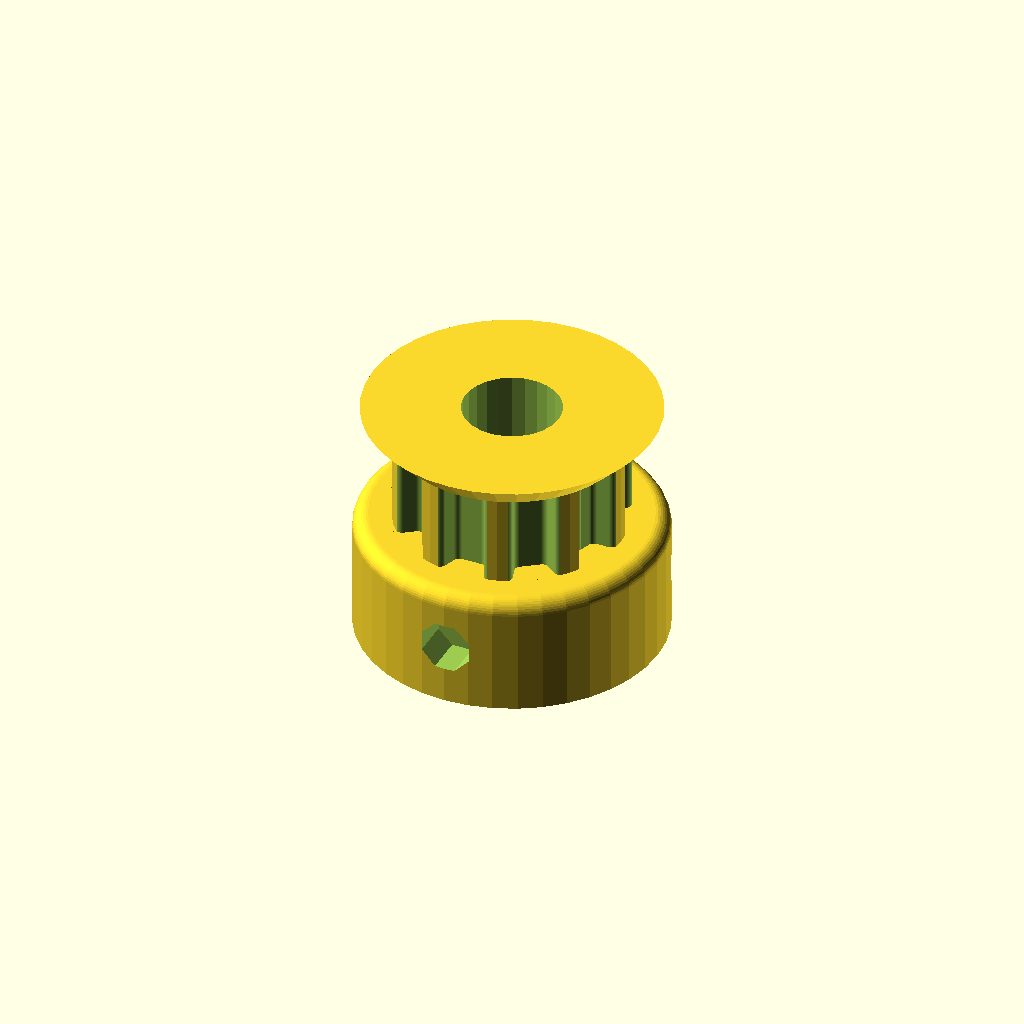
Cell 1: the model at its default parameters.
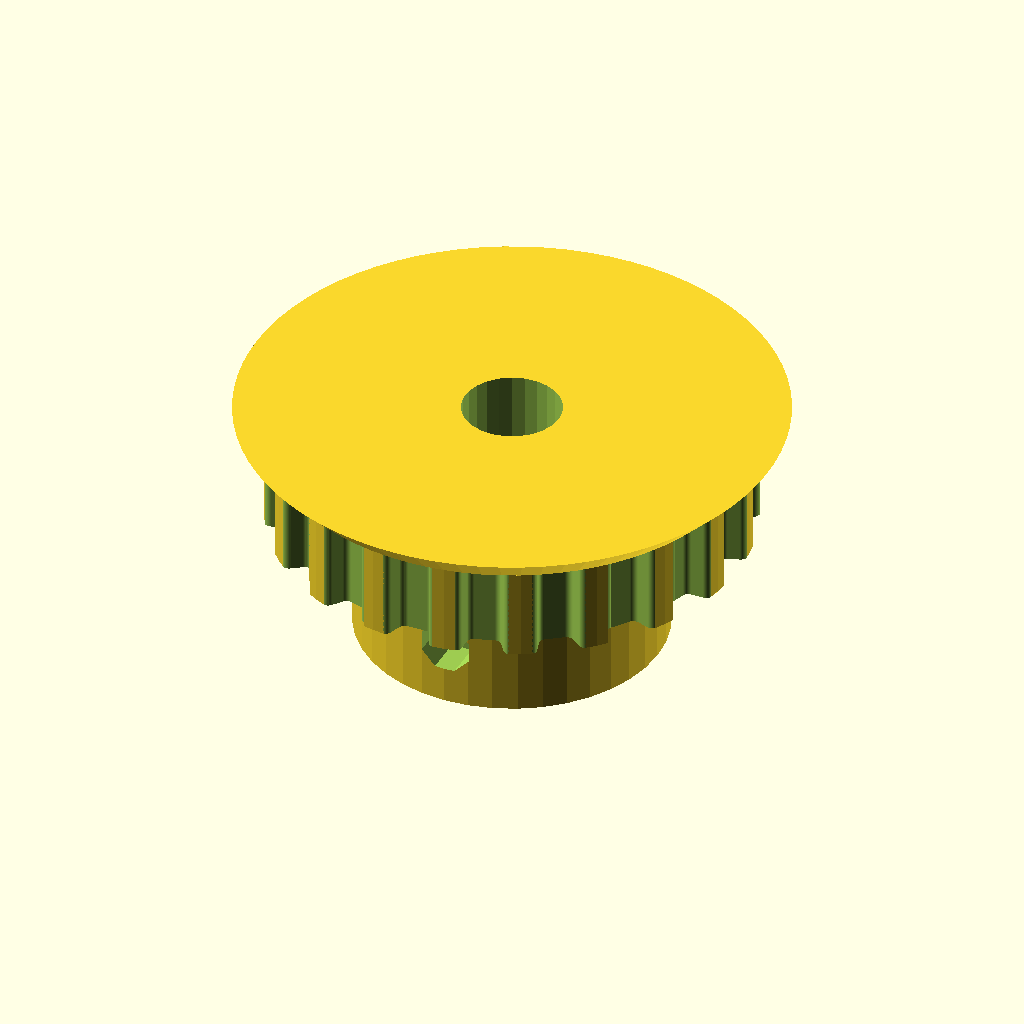
Cell 2: the same model with teeth = 20.
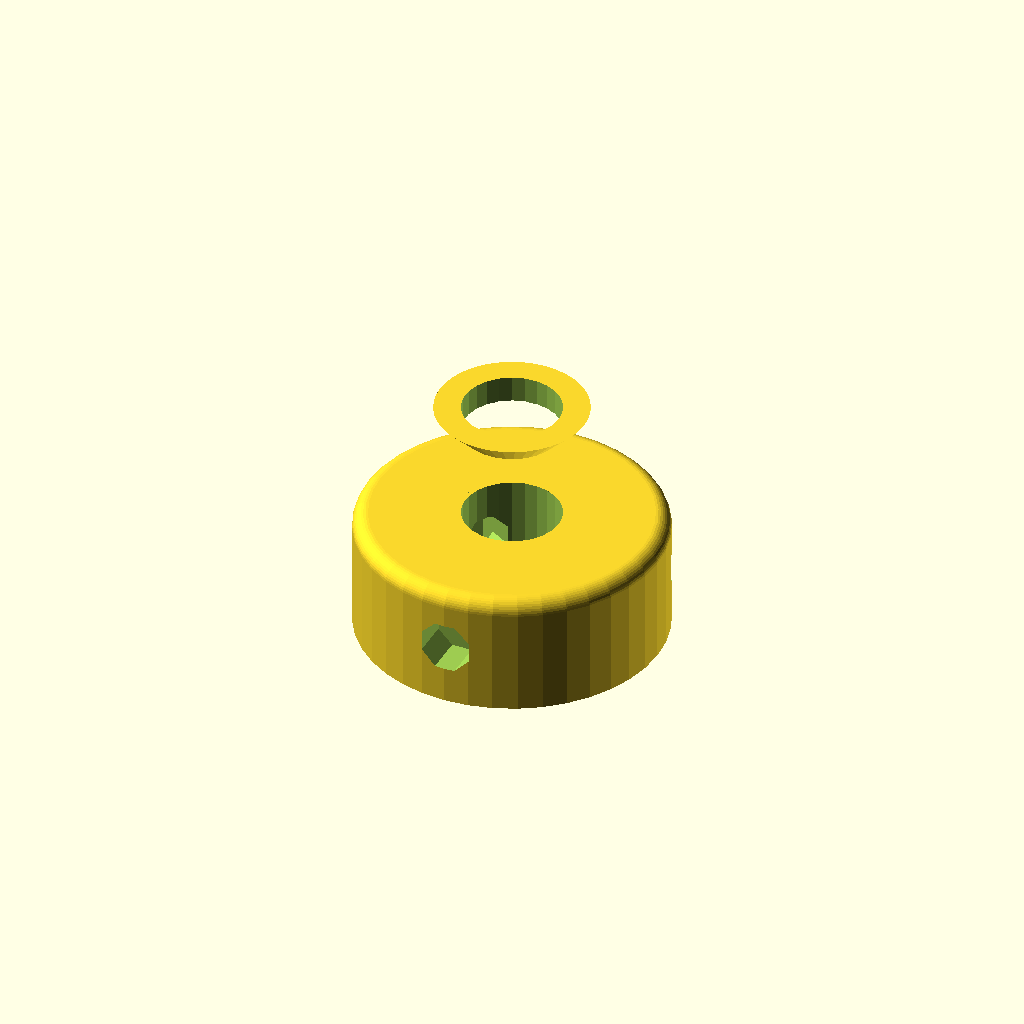
Cell 3: the same model with profile = 12.
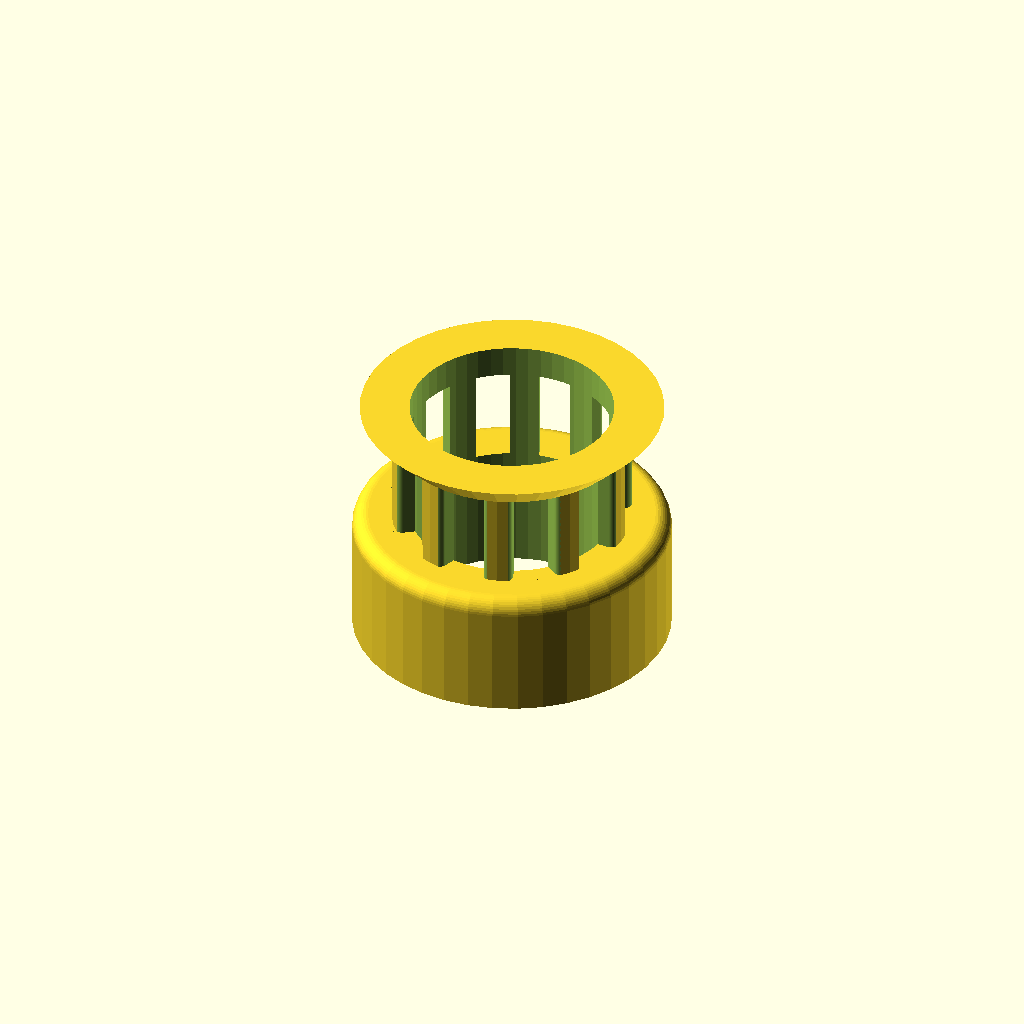
Cell 4 — motor_shaft set to 12.8, the other parameters unchanged.
All cells are drawn from one camera (rotation 55°, 0°, 25°, orthographic, colour scheme Cornfield), so only the parameter changes between them.
OpenSCAD source file Pulley_bigNema17.scad:
// Parametric Pulley with multiple belt profiles
// by droftarts January 2012

// Based on pulleys by:
// http://www.thingiverse.com/thing:11256 by me!
// https://github.com/prusajr/PrusaMendel by Josef Prusa
// http://www.thingiverse.com/thing:3104 by GilesBathgate
// http://www.thingiverse.com/thing:2079 by nophead

// dxf tooth data from http://oem.cadregister.com/asp/PPOW_Entry.asp?company=915217&elementID=07807803/METRIC/URETH/WV0025/F
// pulley diameter checked and modelled from data at http://www.sdp-si.com/D265/HTML/D265T016.html

/**
 * @name Pulley
 * @category Printed
 * @using 1 x m3 nut, normal or nyloc
 * @using 1 x m3x10 set screw or 1 x m3x8 grub screw
 */


// tuneable constants

teeth = 10;			// Number of teeth, standard Mendel T5 belt = 8, gives Outside Diameter of 11.88mm
profile = 6;		// 1=MXL 2=40DP 3=XL 4=H 5=T2.5 6=T5 7=T10 8=AT5 9=HTD_3mm 10=HTD_5mm 11=HTD_8mm 12=GT2_2mm 13=GT2_3mm 14=GT2_5mm

motor_shaft = 6.4;	// NEMA17 motor shaft exact diameter = 5
m3_dia = 3.5;		// 3mm hole diameter
m3_nut_hex = 1;		// 1 for hex, 0 for square nut
m3_nut_flats = 6;	// normal M3 hex nut exact width = 5.5
m3_nut_depth = 3;	// normal M3 hex nut exact depth = 2.4, nyloc = 4

retainer = 1;		// Belt retainer above teeth, 0 = No, 1 = Yes
retainer_ht = 2;	// height of retainer flange over pulley, standard = 1.5
idler = 0;			// Belt retainer below teeth, 0 = No, 1 = Yes
idler_ht = -1;		// height of idler flange over pulley, standard = 1.5

pulley_t_ht = 6;	// length of toothed part of pulley, standard = 12
pulley_b_ht = 8;		// pulley base height, standard = 8. Set to same as idler_ht if you want an idler but no pulley.
pulley_b_dia = 20;	// pulley base diameter, standard = 20
no_of_nuts = 3;		// number of captive nuts required, standard = 1
nut_angle = 120;		// angle between nuts, standard = 90
nut_shaft_distance = 1.2;	// distance between inner face of nut and shaft, can be negative.


//	********************************
//	** Scaling tooth for good fit **
//	********************************
/*	To improve fit of belt to pulley, set the following constant. Decrease or increase by 0.1mm at a time. We are modelling the *BELT* tooth here, not the tooth on the pulley. Increasing the number will *decrease* the pulley tooth size. Increasing the tooth width will also scale proportionately the tooth depth, to maintain the shape of the tooth, and increase how far into the pulley the tooth is indented. Can be negative */

additional_tooth_width = 0.2; //mm

//	If you need more tooth depth than this provides, adjust the following constant. However, this will cause the shape of the tooth to change.

additional_tooth_depth = 0.2; //mm

// calculated constants

nut_elevation = pulley_b_ht/2;
m3_nut_points = 2*((m3_nut_flats/2)/cos(30)); // This is needed for the nut trap

// The following set the pulley diameter for a given number of teeth

MXL_pulley_dia = tooth_spacing (2.032,0.254);
40DP_pulley_dia = tooth_spacing (2.07264,0.1778);
XL_pulley_dia = tooth_spacing (5.08,0.254);
H_pulley_dia = tooth_spacing (9.525,0.381);
T2_5_pulley_dia = tooth_spaceing_curvefit (0.7467,0.796,1.026);
T5_pulley_dia = tooth_spaceing_curvefit (0.6523,1.591,1.064);
T10_pulley_dia = tooth_spacing (10,0.93);
AT5_pulley_dia = tooth_spaceing_curvefit (0.6523,1.591,1.064);
HTD_3mm_pulley_dia = tooth_spacing (3,0.381);
HTD_5mm_pulley_dia = tooth_spacing (5,0.5715);
HTD_8mm_pulley_dia = tooth_spacing (8,0.6858);
GT2_2mm_pulley_dia = tooth_spacing (2,0.254);
GT2_3mm_pulley_dia = tooth_spacing (3,0.381);
GT2_5mm_pulley_dia = tooth_spacing (5,0.5715);

// The following calls the pulley creation part, and passes the pulley diameter and tooth width to that module

if ( profile == 1 ) { pulley ( "MXL" , MXL_pulley_dia , 0.508 , 1.321 ); }
if ( profile == 2 ) { pulley ( "40 D.P." , 40DP_pulley_dia , 0.457 , 1.226 ); }
if ( profile == 3 ) { pulley ( "XL" , XL_pulley_dia , 1.27, 3.051 ); }
if ( profile == 4 ) { pulley ( "H" , H_pulley_dia ,1.905 , 5.359 ); }
if ( profile == 5 ) { pulley ( "T2.5" , T2_5_pulley_dia , 0.7 , 1.678 ); }
if ( profile == 6 ) { pulley ( "T5" , T5_pulley_dia , 1.19 , 3.264 ); }
if ( profile == 7 ) { pulley ( "T10" , T10_pulley_dia , 2.5 , 6.13 ); }
if ( profile == 8 ) { pulley ( "AT5" , AT5_pulley_dia , 1.19 , 4.268 ); }
if ( profile == 9 ) { pulley ( "HTD 3mm" , HTD_3mm_pulley_dia , 1.289 , 2.27 ); }
if ( profile == 10 ) { pulley ( "HTD 5mm" , HTD_5mm_pulley_dia , 2.199 , 3.781 ); }
if ( profile == 11 ) { pulley ( "HTD 8mm" , HTD_8mm_pulley_dia , 3.607 , 6.603 ); }
if ( profile == 12 ) { pulley ( "GT2 2mm" , GT2_2mm_pulley_dia , 0.764 , 1.494 ); }
if ( profile == 13 ) { pulley ( "GT2 3mm" , GT2_3mm_pulley_dia , 1.169 , 2.31 ); }
if ( profile == 14 ) { pulley ( "GT2 5mm" , GT2_5mm_pulley_dia , 1.969 , 3.952 ); }

// Functions

function tooth_spaceing_curvefit (b,c,d)
	= ((c * pow(teeth,d)) / (b + pow(teeth,d))) * teeth ;

function tooth_spacing(tooth_pitch,pitch_line_offset)
	= (2*((teeth*tooth_pitch)/(3.14159265*2)-pitch_line_offset)) ;

// Main Module

module pulley( belt_type , pulley_OD , tooth_depth , tooth_width )
	{
	echo (str("Belt type = ",belt_type,"; Number of teeth = ",teeth,"; Pulley Outside Diameter = ",pulley_OD,"mm "));
	tooth_distance_from_centre = sqrt( pow(pulley_OD/2,2) - pow((tooth_width+additional_tooth_width)/2,2));
	tooth_width_scale = (tooth_width + additional_tooth_width ) / tooth_width;
	tooth_depth_scale = ((tooth_depth + additional_tooth_depth ) / tooth_depth) ;


//	************************************************************************
//	*** uncomment the following line if pulley is wider than puller base ***
//	************************************************************************

//	translate ([0,0, pulley_b_ht + pulley_t_ht + retainer_ht ]) rotate ([0,180,0])

	difference()
	 {	 
		union()
		{
			//base
	
			if ( pulley_b_ht < 2 ) { echo ("CAN'T DRAW PULLEY BASE, HEIGHT LESS THAN 2!!!"); } else {
				rotate_extrude($fn=pulley_b_dia*2)
				{
						square([pulley_b_dia/2-1,pulley_b_ht]);
						square([pulley_b_dia/2,pulley_b_ht-1]);
						translate([pulley_b_dia/2-1,pulley_b_ht-1]) circle(1);
				}
			}
	
		difference()
			{
			//shaft - diameter is outside diameter of pulley
			
			translate([0,0,pulley_b_ht]) 
			rotate ([0,0,360/(teeth*4)]) 
			cylinder(r=pulley_OD/2,h=pulley_t_ht, $fn=teeth*4);
	
			//teeth - cut out of shaft
		
			for(i=[1:teeth]) 
			rotate([0,0,i*(360/teeth)])
			translate([0,-tooth_distance_from_centre,pulley_b_ht -1]) 
			scale ([ tooth_width_scale , tooth_depth_scale , 1 ]) 
			{
			if ( profile == 1 ) { MXL();}
			if ( profile == 2 ) { 40DP();}
			if ( profile == 3 ) { XL();}
			if ( profile == 4 ) { H();}
			if ( profile == 5 ) { T2_5();}
			if ( profile == 6 ) { T5();}
			if ( profile == 7 ) { T10();}
			if ( profile == 8 ) { AT5();}
			if ( profile == 9 ) { HTD_3mm();}
			if ( profile == 10 ) { HTD_5mm();}
			if ( profile == 11 ) { HTD_8mm();}
			if ( profile == 12 ) { GT2_2mm();}
			if ( profile == 13 ) { GT2_3mm();}
			if ( profile == 14 ) { GT2_5mm();}
			}

			}
			
		//belt retainer / idler
		if ( retainer > 0 ) {translate ([0,0, pulley_b_ht + pulley_t_ht ]) 
		rotate_extrude($fn=teeth*4)  
		polygon([[0,0],[pulley_OD/2,0],[pulley_OD/2 + retainer_ht , retainer_ht],[0 , retainer_ht],[0,0]]);}
		
		if ( idler > 0 ) {translate ([0,0, pulley_b_ht - idler_ht ]) 
		rotate_extrude($fn=teeth*4)  
		polygon([[0,0],[pulley_OD/2 + idler_ht,0],[pulley_OD/2 , idler_ht],[0 , idler_ht],[0,0]]);}
	
		}
	   
		//hole for motor shaft
		translate([0,0,-1])cylinder(r=motor_shaft/2,h=pulley_b_ht + pulley_t_ht + retainer_ht + 2,$fn=motor_shaft*4);
				
		//captive nut and grub screw holes
	
		if ( pulley_b_ht < m3_nut_flats ) { echo ("CAN'T DRAW CAPTIVE NUTS, HEIGHT LESS THAN NUT DIAMETER!!!"); } else {
		if ( (pulley_b_dia - motor_shaft)/2 < m3_nut_depth + 3 ) { echo ("CAN'T DRAW CAPTIVE NUTS, DIAMETER TOO SMALL FOR NUT DEPTH!!!"); } else {
	
			for(j=[1:no_of_nuts]) rotate([0,0,j*nut_angle])
			translate([0,0,nut_elevation])rotate([90,0,0])
	
			union()
			{
				//entrance
				translate([0,-pulley_b_ht/4-0.5,motor_shaft/2+m3_nut_depth/2+nut_shaft_distance]) cube([m3_nut_flats,pulley_b_ht/2+1,m3_nut_depth],center=true);
	
				//nut
				if ( m3_nut_hex > 0 )
					{
						// hex nut
						translate([0,0.25,motor_shaft/2+m3_nut_depth/2+nut_shaft_distance]) rotate([0,0,30]) cylinder(r=m3_nut_points/2,h=m3_nut_depth,center=true,$fn=6);
					} else {
						// square nut
						translate([0,0.25,motor_shaft/2+m3_nut_depth/2+nut_shaft_distance]) cube([m3_nut_flats,m3_nut_flats,m3_nut_depth],center=true);
					}
	
				//grub screw hole
				rotate([0,0,22.5])cylinder(r=m3_dia/2,h=pulley_b_dia/2+1,$fn=8);
			}
		}}
	 }
	   
	}


// Tooth profile modules

module MXL()
	{
	linear_extrude(height=pulley_t_ht+2) polygon([[-0.660421,-0.5],[-0.660421,0],[-0.621898,0.006033],[-0.587714,0.023037],[-0.560056,0.049424],[-0.541182,0.083609],[-0.417357,0.424392],[-0.398413,0.458752],[-0.370649,0.48514],[-0.336324,0.502074],[-0.297744,0.508035],[0.297744,0.508035],[0.336268,0.502074],[0.370452,0.48514],[0.39811,0.458752],[0.416983,0.424392],[0.540808,0.083609],[0.559752,0.049424],[0.587516,0.023037],[0.621841,0.006033],[0.660421,0],[0.660421,-0.5]]);
	}

module 40DP()
	{
	linear_extrude(height=pulley_t_ht+2) polygon([[-0.612775,-0.5],[-0.612775,0],[-0.574719,0.010187],[-0.546453,0.0381],[-0.355953,0.3683],[-0.327604,0.405408],[-0.291086,0.433388],[-0.248548,0.451049],[-0.202142,0.4572],[0.202494,0.4572],[0.248653,0.451049],[0.291042,0.433388],[0.327609,0.405408],[0.356306,0.3683],[0.546806,0.0381],[0.574499,0.010187],[0.612775,0],[0.612775,-0.5]]);
	}

module XL()
	{
	linear_extrude(height=pulley_t_ht+2) polygon([[-1.525411,-1],[-1.525411,0],[-1.41777,0.015495],[-1.320712,0.059664],[-1.239661,0.129034],[-1.180042,0.220133],[-0.793044,1.050219],[-0.733574,1.141021],[-0.652507,1.210425],[-0.555366,1.254759],[-0.447675,1.270353],[0.447675,1.270353],[0.555366,1.254759],[0.652507,1.210425],[0.733574,1.141021],[0.793044,1.050219],[1.180042,0.220133],[1.239711,0.129034],[1.320844,0.059664],[1.417919,0.015495],[1.525411,0],[1.525411,-1]]);
	}

module H()
	{
	linear_extrude(height=pulley_t_ht+2) polygon([[-2.6797,-1],[-2.6797,0],[-2.600907,0.006138],[-2.525342,0.024024],[-2.45412,0.052881],[-2.388351,0.091909],[-2.329145,0.140328],[-2.277614,0.197358],[-2.234875,0.262205],[-2.202032,0.334091],[-1.75224,1.57093],[-1.719538,1.642815],[-1.676883,1.707663],[-1.62542,1.764693],[-1.566256,1.813112],[-1.500512,1.85214],[-1.4293,1.880997],[-1.353742,1.898883],[-1.274949,1.905021],[1.275281,1.905021],[1.354056,1.898883],[1.429576,1.880997],[1.500731,1.85214],[1.566411,1.813112],[1.625508,1.764693],[1.676919,1.707663],[1.719531,1.642815],[1.752233,1.57093],[2.20273,0.334091],[2.235433,0.262205],[2.278045,0.197358],[2.329455,0.140328],[2.388553,0.091909],[2.454233,0.052881],[2.525384,0.024024],[2.600904,0.006138],[2.6797,0],[2.6797,-1]]);
	}

module T2_5()
	{
	linear_extrude(height=pulley_t_ht+2) polygon([[-0.839258,-0.5],[-0.839258,0],[-0.770246,0.021652],[-0.726369,0.079022],[-0.529167,0.620889],[-0.485025,0.67826],[-0.416278,0.699911],[0.416278,0.699911],[0.484849,0.67826],[0.528814,0.620889],[0.726369,0.079022],[0.770114,0.021652],[0.839258,0],[0.839258,-0.5]]);
	}

module T5()
	{
	linear_extrude(height=pulley_t_ht+2) polygon([[-1.632126,-0.5],[-1.632126,0],[-1.568549,0.004939],[-1.507539,0.019367],[-1.450023,0.042686],[-1.396912,0.074224],[-1.349125,0.113379],[-1.307581,0.159508],[-1.273186,0.211991],[-1.246868,0.270192],[-1.009802,0.920362],[-0.983414,0.978433],[-0.949018,1.030788],[-0.907524,1.076798],[-0.859829,1.115847],[-0.80682,1.147314],[-0.749402,1.170562],[-0.688471,1.184956],[-0.624921,1.189895],[0.624971,1.189895],[0.688622,1.184956],[0.749607,1.170562],[0.807043,1.147314],[0.860055,1.115847],[0.907754,1.076798],[0.949269,1.030788],[0.9837,0.978433],[1.010193,0.920362],[1.246907,0.270192],[1.273295,0.211991],[1.307726,0.159508],[1.349276,0.113379],[1.397039,0.074224],[1.450111,0.042686],[1.507589,0.019367],[1.568563,0.004939],[1.632126,0],[1.632126,-0.5]]);
	}

module T10()
	{
	linear_extrude(height=pulley_t_ht+2) polygon([[-3.06511,-1],[-3.06511,0],[-2.971998,0.007239],[-2.882718,0.028344],[-2.79859,0.062396],[-2.720931,0.108479],[-2.651061,0.165675],[-2.590298,0.233065],[-2.539962,0.309732],[-2.501371,0.394759],[-1.879071,2.105025],[-1.840363,2.190052],[-1.789939,2.266719],[-1.729114,2.334109],[-1.659202,2.391304],[-1.581518,2.437387],[-1.497376,2.47144],[-1.408092,2.492545],[-1.314979,2.499784],[1.314979,2.499784],[1.408091,2.492545],[1.497371,2.47144],[1.581499,2.437387],[1.659158,2.391304],[1.729028,2.334109],[1.789791,2.266719],[1.840127,2.190052],[1.878718,2.105025],[2.501018,0.394759],[2.539726,0.309732],[2.59015,0.233065],[2.650975,0.165675],[2.720887,0.108479],[2.798571,0.062396],[2.882713,0.028344],[2.971997,0.007239],[3.06511,0],[3.06511,-1]]);
	}

module AT5()
	{
	linear_extrude(height=pulley_t_ht+2) polygon([[-2.134129,-0.75],[-2.134129,0],[-2.058023,0.005488],[-1.984595,0.021547],[-1.914806,0.047569],[-1.849614,0.082947],[-1.789978,0.127073],[-1.736857,0.179338],[-1.691211,0.239136],[-1.653999,0.305859],[-1.349199,0.959203],[-1.286933,1.054635],[-1.201914,1.127346],[-1.099961,1.173664],[-0.986896,1.18992],[0.986543,1.18992],[1.099614,1.173664],[1.201605,1.127346],[1.286729,1.054635],[1.349199,0.959203],[1.653646,0.305859],[1.690859,0.239136],[1.73651,0.179338],[1.789644,0.127073],[1.849305,0.082947],[1.914539,0.047569],[1.984392,0.021547],[2.057906,0.005488],[2.134129,0],[2.134129,-0.75]]);
	}

module HTD_3mm()
	{
	linear_extrude(height=pulley_t_ht+2) polygon([[-1.135062,-0.5],[-1.135062,0],[-1.048323,0.015484],[-0.974284,0.058517],[-0.919162,0.123974],[-0.889176,0.206728],[-0.81721,0.579614],[-0.800806,0.653232],[-0.778384,0.72416],[-0.750244,0.792137],[-0.716685,0.856903],[-0.678005,0.918199],[-0.634505,0.975764],[-0.586483,1.029338],[-0.534238,1.078662],[-0.47807,1.123476],[-0.418278,1.16352],[-0.355162,1.198533],[-0.289019,1.228257],[-0.22015,1.25243],[-0.148854,1.270793],[-0.07543,1.283087],[-0.000176,1.28905],[0.075081,1.283145],[0.148515,1.270895],[0.219827,1.252561],[0.288716,1.228406],[0.354879,1.19869],[0.418018,1.163675],[0.477831,1.123623],[0.534017,1.078795],[0.586276,1.029452],[0.634307,0.975857],[0.677809,0.91827],[0.716481,0.856953],[0.750022,0.792167],[0.778133,0.724174],[0.800511,0.653236],[0.816857,0.579614],[0.888471,0.206728],[0.919014,0.123974],[0.974328,0.058517],[1.048362,0.015484],[1.135062,0],[1.135062,-0.5]]);
	}

module HTD_5mm()
	{
	linear_extrude(height=pulley_t_ht+2) polygon([[-1.89036,-0.75],[-1.89036,0],[-1.741168,0.02669],[-1.61387,0.100806],[-1.518984,0.21342],[-1.467026,0.3556],[-1.427162,0.960967],[-1.398568,1.089602],[-1.359437,1.213531],[-1.310296,1.332296],[-1.251672,1.445441],[-1.184092,1.552509],[-1.108081,1.653042],[-1.024167,1.746585],[-0.932877,1.832681],[-0.834736,1.910872],[-0.730271,1.980701],[-0.62001,2.041713],[-0.504478,2.09345],[-0.384202,2.135455],[-0.259708,2.167271],[-0.131524,2.188443],[-0.000176,2.198511],[0.131296,2.188504],[0.259588,2.167387],[0.384174,2.135616],[0.504527,2.093648],[0.620123,2.04194],[0.730433,1.980949],[0.834934,1.911132],[0.933097,1.832945],[1.024398,1.746846],[1.108311,1.653291],[1.184308,1.552736],[1.251865,1.445639],[1.310455,1.332457],[1.359552,1.213647],[1.39863,1.089664],[1.427162,0.960967],[1.467026,0.3556],[1.518984,0.21342],[1.61387,0.100806],[1.741168,0.02669],[1.89036,0],[1.89036,-0.75]]);
	}

module HTD_8mm()
	{
	linear_extrude(height=pulley_t_ht+2) polygon([[-3.301471,-1],[-3.301471,0],[-3.16611,0.012093],[-3.038062,0.047068],[-2.919646,0.10297],[-2.813182,0.177844],[-2.720989,0.269734],[-2.645387,0.376684],[-2.588694,0.496739],[-2.553229,0.627944],[-2.460801,1.470025],[-2.411413,1.691917],[-2.343887,1.905691],[-2.259126,2.110563],[-2.158035,2.30575],[-2.041518,2.490467],[-1.910478,2.66393],[-1.76582,2.825356],[-1.608446,2.973961],[-1.439261,3.10896],[-1.259169,3.22957],[-1.069074,3.335006],[-0.869878,3.424485],[-0.662487,3.497224],[-0.447804,3.552437],[-0.226732,3.589341],[-0.000176,3.607153],[0.226511,3.589461],[0.447712,3.552654],[0.66252,3.497516],[0.870027,3.424833],[1.069329,3.33539],[1.259517,3.229973],[1.439687,3.109367],[1.608931,2.974358],[1.766344,2.825731],[1.911018,2.664271],[2.042047,2.490765],[2.158526,2.305998],[2.259547,2.110755],[2.344204,1.905821],[2.411591,1.691983],[2.460801,1.470025],[2.553229,0.627944],[2.588592,0.496739],[2.645238,0.376684],[2.720834,0.269734],[2.81305,0.177844],[2.919553,0.10297],[3.038012,0.047068],[3.166095,0.012093],[3.301471,0],[3.301471,-1]]);
	}

module GT2_2mm()
	{
	linear_extrude(height=pulley_t_ht+2) polygon([[0.747183,-0.5],[0.747183,0],[0.647876,0.037218],[0.598311,0.130528],[0.578556,0.238423],[0.547158,0.343077],[0.504649,0.443762],[0.451556,0.53975],[0.358229,0.636924],[0.2484,0.707276],[0.127259,0.750044],[0,0.76447],[-0.127259,0.750044],[-0.2484,0.707276],[-0.358229,0.636924],[-0.451556,0.53975],[-0.504797,0.443762],[-0.547291,0.343077],[-0.578605,0.238423],[-0.598311,0.130528],[-0.648009,0.037218],[-0.747183,0],[-0.747183,-0.5]]);
	}

module GT2_3mm()
	{
	linear_extrude(height=pulley_t_ht+2) polygon([[-1.155171,-0.5],[-1.155171,0],[-1.065317,0.016448],[-0.989057,0.062001],[-0.93297,0.130969],[-0.90364,0.217664],[-0.863705,0.408181],[-0.800056,0.591388],[-0.713587,0.765004],[-0.60519,0.926747],[-0.469751,1.032548],[-0.320719,1.108119],[-0.162625,1.153462],[0,1.168577],[0.162625,1.153462],[0.320719,1.108119],[0.469751,1.032548],[0.60519,0.926747],[0.713587,0.765004],[0.800056,0.591388],[0.863705,0.408181],[0.90364,0.217664],[0.932921,0.130969],[0.988924,0.062001],[1.065168,0.016448],[1.155171,0],[1.155171,-0.5]]);
	}

module GT2_5mm()
	{
	linear_extrude(height=pulley_t_ht+2) polygon([[-1.975908,-0.75],[-1.975908,0],[-1.797959,0.03212],[-1.646634,0.121224],[-1.534534,0.256431],[-1.474258,0.426861],[-1.446911,0.570808],[-1.411774,0.712722],[-1.368964,0.852287],[-1.318597,0.989189],[-1.260788,1.123115],[-1.195654,1.25375],[-1.12331,1.380781],[-1.043869,1.503892],[-0.935264,1.612278],[-0.817959,1.706414],[-0.693181,1.786237],[-0.562151,1.851687],[-0.426095,1.9027],[-0.286235,1.939214],[-0.143795,1.961168],[0,1.9685],[0.143796,1.961168],[0.286235,1.939214],[0.426095,1.9027],[0.562151,1.851687],[0.693181,1.786237],[0.817959,1.706414],[0.935263,1.612278],[1.043869,1.503892],[1.123207,1.380781],[1.195509,1.25375],[1.26065,1.123115],[1.318507,0.989189],[1.368956,0.852287],[1.411872,0.712722],[1.447132,0.570808],[1.474611,0.426861],[1.534583,0.256431],[1.646678,0.121223],[1.798064,0.03212],[1.975908,0],[1.975908,-0.75]]);
	}
Customizer parameters (derived from the source; name, type, default, range or options):
teeth: number, default 10
profile: number, default 6
motor_shaft: number, default 6.4
m3_dia: number, default 3.5
m3_nut_hex: number, default 1
m3_nut_flats: number, default 6
m3_nut_depth: number, default 3
retainer: number, default 1
retainer_ht: number, default 2
idler: number, default 0
idler_ht: number, default -1
pulley_t_ht: number, default 6
pulley_b_ht: number, default 8
pulley_b_dia: number, default 20
no_of_nuts: number, default 3
nut_angle: number, default 120
nut_shaft_distance: number, default 1.2
additional_tooth_width: number, default 0.2
additional_tooth_depth: number, default 0.2
